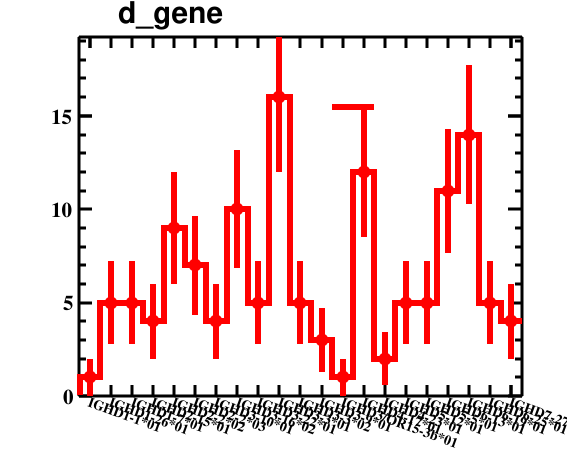

The data file committed next to this chart (first rows):
bin_low_edge, contents, binerror, xtitle, binlabel
-0.5, 0.0, 0.0, , 
0.5, 1.0, 1.0, , IGHD1-1*01
1.5, 5.0, 2.236, , IGHD1-26*01
2.5, 5.0, 2.236, , IGHD1-7*01
3.5, 4.0, 2.0, , IGHD2-15*01
4.5, 9.0, 3.0, , IGHD2-2*02
5.5, 7.0, 2.646, , IGHD2-2*03
6.5, 4.0, 2.0, , IGHD3-10*01
7.5, 10.0, 3.162, , IGHD3-16*02
8.5, 5.0, 2.236, , IGHD3-22*01
9.5, 16.0, 4.0, , IGHD3-3*01
10.5, 5.0, 2.236, , IGHD3-3*02
11.5, 3.0, 1.732, , IGHD3-9*01
12.5, 1.0, 1.0, , IGHD3/OR15-3b*01
13.5, 12.0, 3.464, , IGHD4-17*01
14.5, 2.0, 1.414, , IGHD4-23*01
15.5, 5.0, 2.236, , IGHD5-12*01
16.5, 5.0, 2.236, , IGHD5-5*01
17.5, 11.0, 3.317, , IGHD6-13*01
18.5, 14.0, 3.742, , IGHD6-19*01
19.5, 5.0, 2.236, , IGHD6-25*01
20.5, 4.0, 2.0, , IGHD7-27*01
21.5, 0.0, 0.0, , 
